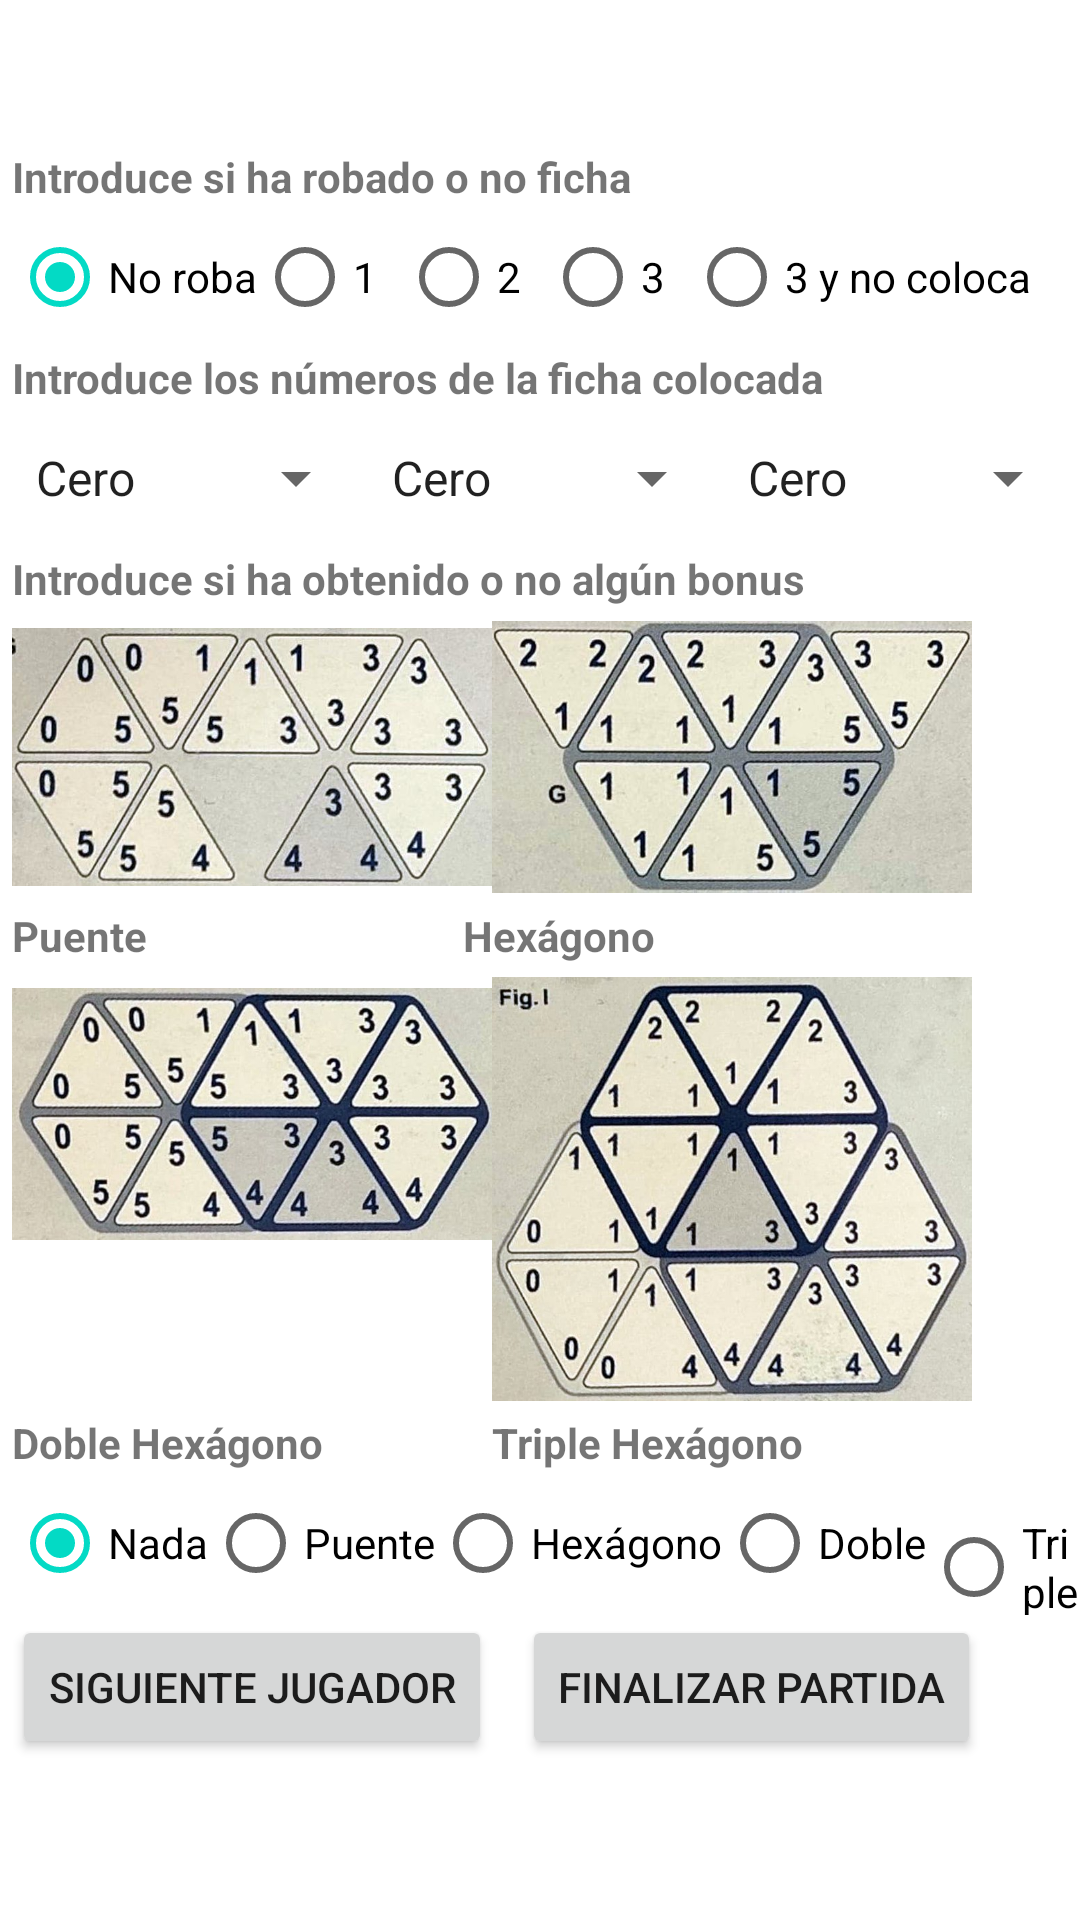

This screen was rendered from an Android layout file. Write that file and the resources it references.
<!-- AndroidManifest.xml: application theme Theme.Triominos -->
<!-- res/layout/game_page.xml -->
<?xml version="1.0" encoding="utf-8"?>
<androidx.constraintlayout.widget.ConstraintLayout xmlns:android="http://schemas.android.com/apk/res/android"
    xmlns:app="http://schemas.android.com/apk/res-auto"
    xmlns:tools="http://schemas.android.com/tools"
    android:layout_width="wrap_content"
    android:layout_height="wrap_content">

    <LinearLayout
        android:id="@+id/linLay8"
        android:layout_width="match_parent"
        android:layout_height="match_parent"
        android:layout_marginStart="4dp"
        android:layout_marginTop="4dp"
        android:orientation="vertical"
        app:layout_constraintStart_toStartOf="parent"
        app:layout_constraintTop_toTopOf="parent">

        <TextView
            android:id="@+id/txtJug"
            android:layout_width="wrap_content"
            android:layout_height="wrap_content"
            android:layout_gravity="center_horizontal"
            android:textSize="34sp"
            android:textStyle="bold" />

        <TextView
            android:id="@+id/txtRob"
            android:layout_width="wrap_content"
            android:layout_height="wrap_content"
            android:text="@string/robar"
            android:textStyle="bold" />

        <RadioGroup
            android:layout_width="wrap_content"
            android:layout_height="wrap_content"
            android:clickable="false"
            android:orientation="horizontal">

            <RadioButton
                android:id="@+id/rdBtn0"
                android:layout_width="wrap_content"
                android:layout_height="wrap_content"
                android:checked="true"
                android:minHeight="48dp"
                android:text="@string/no_roba" />

            <RadioButton
                android:id="@+id/rdBtn1"
                android:layout_width="wrap_content"
                android:layout_height="wrap_content"
                android:text="@string/roba_1" />

            <RadioButton
                android:id="@+id/rdBtn2"
                android:layout_width="wrap_content"
                android:layout_height="wrap_content"
                android:minHeight="48dp"
                android:text="@string/roba_2" />

            <RadioButton
                android:id="@+id/rdBtn3_si"
                android:layout_width="wrap_content"
                android:layout_height="wrap_content"
                android:layout_weight="1"
                android:text="@string/roba_3_si"
                tools:ignore="TouchTargetSizeCheck" />

            <RadioButton
                android:id="@+id/rdBtn3_no"
                android:layout_width="wrap_content"
                android:layout_height="wrap_content"
                android:layout_weight="1"
                android:text="@string/roba_3_no"
                tools:ignore="TouchTargetSizeCheck" />

        </RadioGroup>

        <TextView
            android:id="@+id/txtFic"
            android:layout_width="wrap_content"
            android:layout_height="wrap_content"
            android:text="@string/num_ficha"
            android:textStyle="bold" />

        <LinearLayout
            android:id="@+id/linLay13"
            android:layout_width="match_parent"
            android:layout_height="wrap_content"
            android:layout_gravity="center_horizontal"
            android:orientation="horizontal">

            <Spinner
                android:id="@+id/spnP4"
                android:layout_width="match_parent"
                android:layout_height="wrap_content"
                android:layout_weight="1"
                android:entries="@array/num"
                android:minHeight="48dp"
                tools:ignore="DuplicateSpeakableTextCheck" />

            <Spinner
                android:id="@+id/spnP5"
                android:layout_width="match_parent"
                android:layout_height="wrap_content"
                android:layout_weight="1"
                android:entries="@array/num"
                android:minHeight="48dp" />

            <Spinner
                android:id="@+id/spnP6"
                android:layout_width="match_parent"
                android:layout_height="wrap_content"
                android:layout_weight="1"
                android:entries="@array/num"
                android:minHeight="48dp" />

        </LinearLayout>

        <TextView
            android:id="@+id/txtBon"
            android:layout_width="wrap_content"
            android:layout_height="wrap_content"
            android:text="@string/bonus"
            android:textStyle="bold" />

        <LinearLayout
            android:id="@+id/linLay5"
            android:layout_width="wrap_content"
            android:layout_height="wrap_content"
            android:orientation="vertical">

            <LinearLayout
                android:id="@+id/linLay7"
                android:layout_width="wrap_content"
                android:layout_height="wrap_content"
                android:orientation="horizontal">

                <ImageView
                    android:id="@+id/imgPue"
                    android:layout_width="160dp"
                    android:layout_height="100dp"
                    android:contentDescription="@string/pue"
                    app:srcCompat="@drawable/puente"
                    tools:ignore="ImageContrastCheck" />

                <ImageView
                    android:id="@+id/imgHex"
                    android:layout_width="160dp"
                    android:layout_height="100dp"
                    android:contentDescription="@string/hexag"
                    app:srcCompat="@drawable/hexagono" />
            </LinearLayout>

            <LinearLayout
                android:id="@+id/linLay11"
                android:layout_width="match_parent"
                android:layout_height="match_parent"
                android:orientation="horizontal">

                <TextView
                    android:id="@+id/txtPue"
                    android:layout_width="wrap_content"
                    android:layout_height="wrap_content"
                    android:layout_weight="1"
                    android:text="@string/pue"
                    android:textStyle="bold" />

                <TextView
                    android:id="@+id/txtHex"
                    android:layout_width="wrap_content"
                    android:layout_height="wrap_content"
                    android:layout_weight="1"
                    android:text="@string/hexag"
                    android:textStyle="bold" />
            </LinearLayout>

            <LinearLayout
                android:id="@+id/linLay9"
                android:layout_width="wrap_content"
                android:layout_height="wrap_content"
                android:orientation="horizontal">

                <ImageView
                    android:id="@+id/imgDHex"
                    android:layout_width="160dp"
                    android:layout_height="100dp"
                    android:contentDescription="@string/dobhex"
                    app:srcCompat="@drawable/doble_hexagono" />


                <ImageView
                    android:id="@+id/imgTHex"
                    android:layout_width="160dp"
                    android:layout_height="150dp"
                    android:contentDescription="@string/trihex"
                    app:srcCompat="@drawable/triple_hexagono" />
            </LinearLayout>

            <LinearLayout
                android:id="@+id/linLay10"
                android:layout_width="match_parent"
                android:layout_height="match_parent"
                android:orientation="horizontal">

                <TextView
                    android:id="@+id/txtDHex"
                    android:layout_width="wrap_content"
                    android:layout_height="wrap_content"
                    android:layout_weight="1"
                    android:text="@string/doble_hex"
                    android:textStyle="bold" />

                <TextView
                    android:id="@+id/txtTHex"
                    android:layout_width="wrap_content"
                    android:layout_height="wrap_content"
                    android:layout_weight="1"
                    android:text="@string/triple_hex"
                    android:textStyle="bold" />
            </LinearLayout>
        </LinearLayout>

        <RadioGroup
            android:id="@+id/rdbGrpBon"
            android:layout_width="wrap_content"
            android:layout_height="wrap_content"
            android:orientation="horizontal">

            <RadioButton
                android:id="@+id/rdBtnNad"
                android:layout_width="wrap_content"
                android:layout_height="wrap_content"
                android:checked="true"
                android:text="@string/nada" />

            <RadioButton
                android:id="@+id/rdBtnPue"
                android:layout_width="wrap_content"
                android:layout_height="wrap_content"
                android:text="@string/pue" />

            <RadioButton
                android:id="@+id/rdBtnHex"
                android:layout_width="wrap_content"
                android:layout_height="wrap_content"
                android:text="@string/hexag" />

            <RadioButton
                android:id="@+id/rdBtnDobHex"
                android:layout_width="wrap_content"
                android:layout_height="wrap_content"
                android:text="@string/doble_hexagono" />

            <RadioButton
                android:id="@+id/rdBtnTriHex"
                android:layout_width="wrap_content"
                android:layout_height="wrap_content"
                android:text="@string/triple_hexagono" />

        </RadioGroup>

        <LinearLayout
            android:id="@+id/linLay12"
            android:layout_width="wrap_content"
            android:layout_height="wrap_content"
            android:orientation="horizontal">

            <Button
                android:id="@+id/btnAct"
                android:layout_width="wrap_content"
                android:layout_height="wrap_content"
                android:text="@string/actualizar"
                android:layout_marginEnd="5dp"/>

            <Button
                android:id="@+id/btnFin"
                android:layout_width="wrap_content"
                android:layout_height="wrap_content"
                android:text="@string/finalizar"
                android:layout_marginStart="5dp"/>
        </LinearLayout>

        <TableLayout
            android:id="@+id/tblLay3"
            android:layout_width="wrap_content"
            android:layout_height="wrap_content"
            android:layout_gravity="center_horizontal">

            <TableRow
                android:id="@+id/tblRow3"
                android:layout_width="wrap_content"
                android:layout_height="wrap_content">

                <TextView
                    android:id="@+id/txtJug_3"
                    android:layout_width="wrap_content"
                    android:layout_height="wrap_content" />

                <TextView
                    android:id="@+id/txtPun3"
                    android:layout_width="wrap_content"
                    android:layout_height="wrap_content" />
            </TableRow>

        </TableLayout>
    </LinearLayout>

</androidx.constraintlayout.widget.ConstraintLayout>
<!-- resources referenced by this layout -->
<resources>
  <array name="num">
          <item>Cero</item>
          <item>Uno</item>
          <item>Dos</item>
          <item>Tres</item>
          <item>Cuatro</item>
          <item>Cinco</item>
      </array>
  <!-- drawable doble_hexagono: jpeg bitmap (drawable-v24, 66734 bytes) -->
  <!-- drawable hexagono: jpeg bitmap (drawable-v24, 53786 bytes) -->
  <!-- drawable puente: jpeg bitmap (drawable-v24, 52623 bytes) -->
  <!-- drawable triple_hexagono: jpeg bitmap (drawable-v24, 100076 bytes) -->
  <string name="actualizar">Siguiente Jugador</string>
  <string name="bonus">Introduce si ha obtenido o no algún bonus</string>
  <string name="dobhex">DobHex</string>
  <string name="doble_hex">Doble Hexágono</string>
  <string name="doble_hexagono">Doble</string>
  <string name="finalizar">Finalizar Partida</string>
  <string name="hexag">Hexágono</string>
  <string name="nada">Nada</string>
  <string name="no_roba">No roba</string>
  <string name="num_ficha">Introduce los números de la ficha colocada</string>
  <string name="pue">Puente</string>
  <string name="roba_1">1</string>
  <string name="roba_2">2</string>
  <string name="roba_3_no">3 y no coloca</string>
  <string name="roba_3_si">3</string>
  <string name="robar">Introduce si ha robado o no ficha</string>
  <string name="trihex">TriHex</string>
  <string name="triple_hex">Triple Hexágono</string>
  <string name="triple_hexagono">Triple</string>
  <style name="Theme.Triominos" parent="Theme.MaterialComponents.DayNight.DarkActionBar">
          
          <item name="colorPrimary">@color/purple_500</item>
          <item name="colorPrimaryVariant">@color/purple_700</item>
          <item name="colorOnPrimary">@color/white</item>
          
          <item name="colorSecondary">@color/teal_200</item>
          <item name="colorSecondaryVariant">@color/teal_700</item>
          <item name="colorOnSecondary">@color/black</item>
          
          <item name="android:statusBarColor">?attr/colorPrimaryVariant</item>
          
      </style>
  <!-- not gathered from this repository: default colours our renderer supplied (Android Studio template values) -->
  <color name="purple_500">#FF6200EE</color>
  <color name="purple_700">#FF3700B3</color>
  <color name="teal_200">#FF03DAC5</color>
  <color name="teal_700">#FF018786</color>
  <color name="black">#FF000000</color>
  <color name="white">#FFFFFFFF</color>
</resources>
